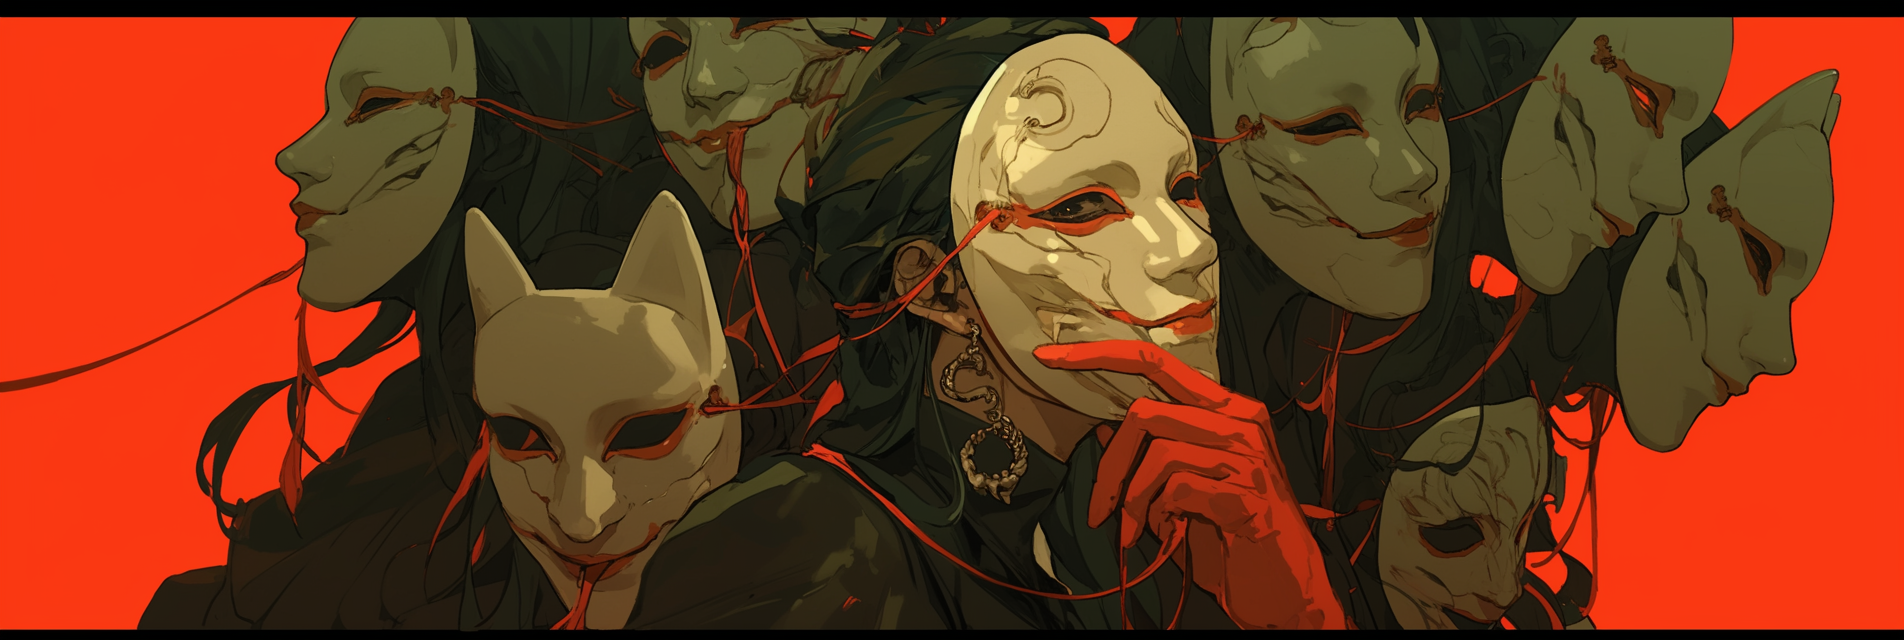
Generation parameters embedded in this image by Midjourney (PNG 'Description' text chunk):
overly dramatic actress, emotional, emotive, body language, stage, masks, multiple faces, green tint --ar 3:1 --seed 2076212039 --profile [redacted] --niji 6 Job ID: 4ae4a128-20db-4690-a5d9-949bf57fc385